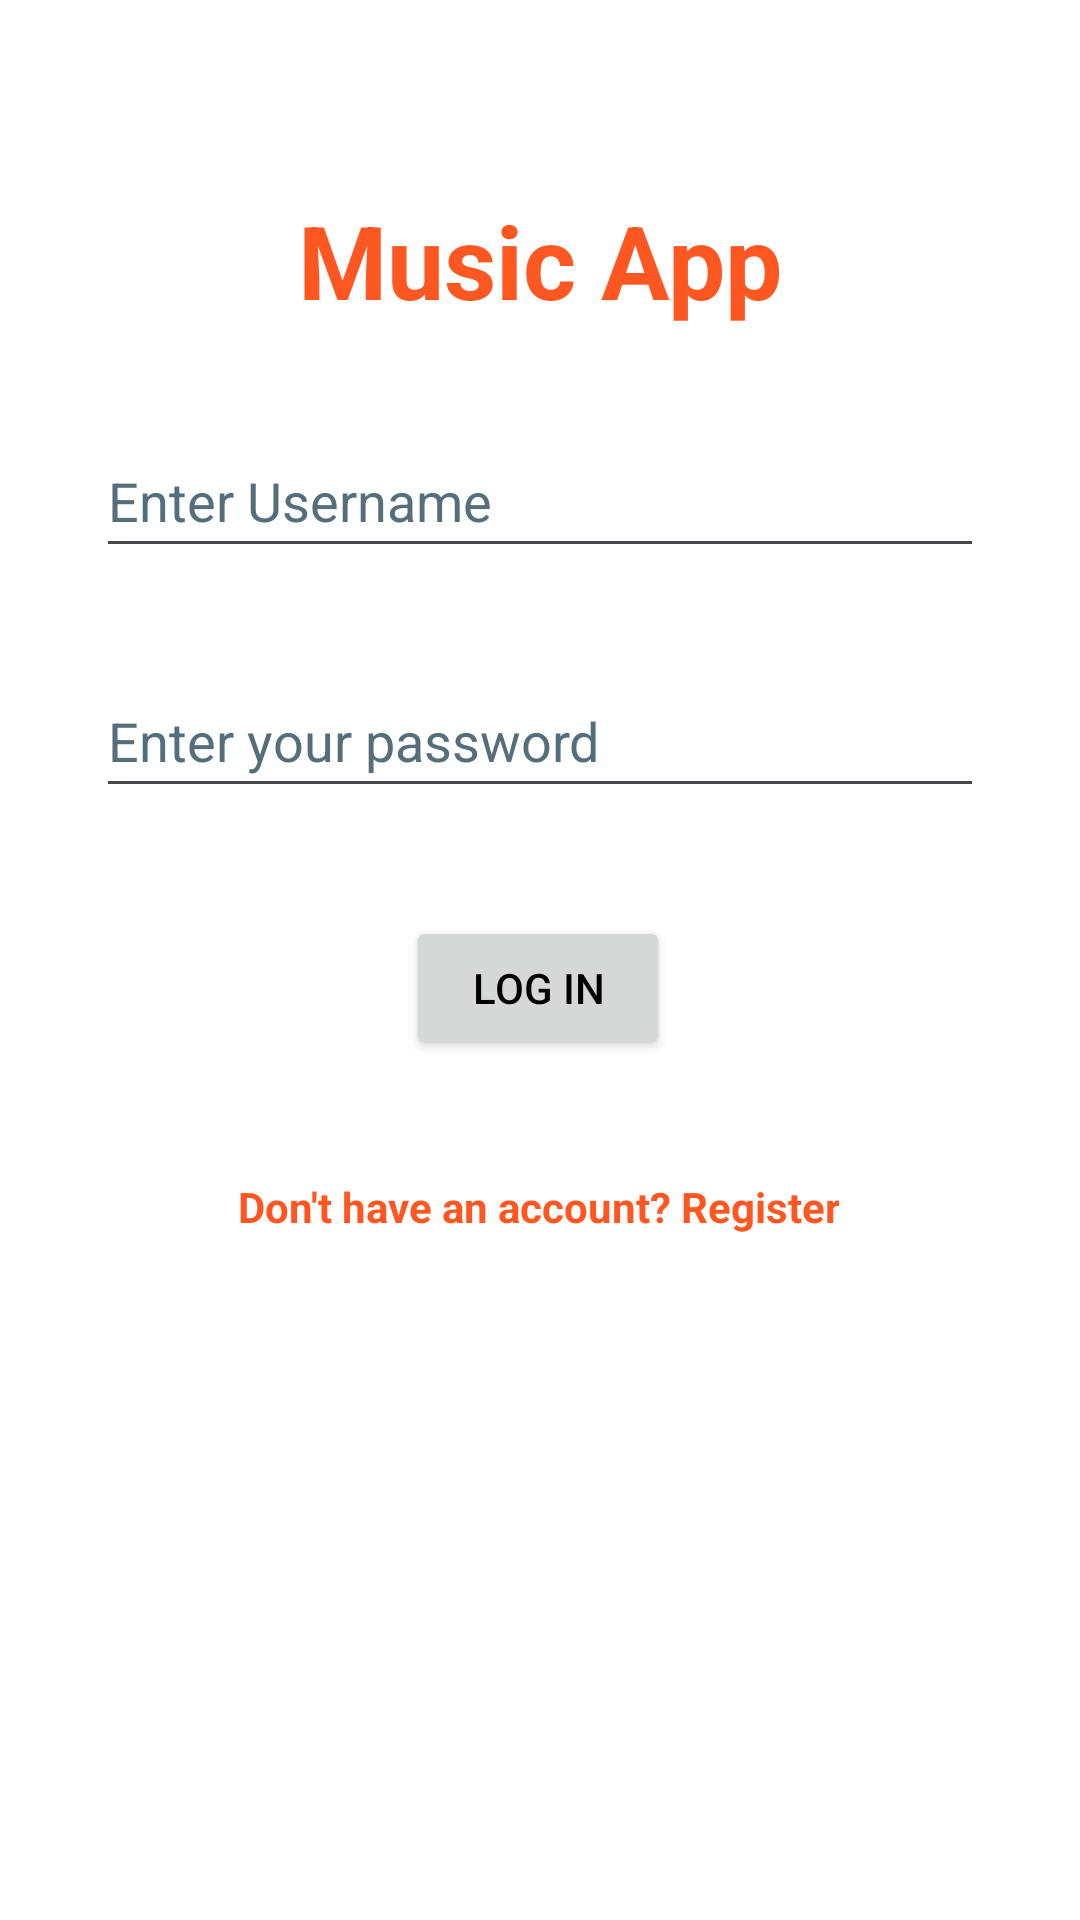

The Android layout XML behind this screen, and the referenced resources:
<!-- AndroidManifest.xml: application theme Theme.MyApp.Base -->
<!-- res/layout/activity_sign_in.xml -->
<?xml version="1.0" encoding="utf-8"?>
<androidx.constraintlayout.widget.ConstraintLayout xmlns:android="http://schemas.android.com/apk/res/android"
    xmlns:app="http://schemas.android.com/apk/res-auto"
    xmlns:tools="http://schemas.android.com/tools"
    android:id="@+id/main"
    android:layout_width="match_parent"
    android:layout_height="match_parent"
    android:background="@color/white"
    tools:context=".activity.SignInActivity">

    <TextView
        android:id="@+id/tv_title"
        android:layout_width="0dp"
        android:layout_height="wrap_content"
        android:layout_marginStart="32dp"
        android:layout_marginTop="64dp"
        android:layout_marginEnd="32dp"
        android:text="@string/tv_title"
        android:gravity="center"
        android:textAppearance="@style/TextAppearance.AppCompat.Display1"
        android:textColor="#FF5722"
        android:textStyle="bold"
        app:layout_constraintEnd_toEndOf="parent"
        app:layout_constraintStart_toStartOf="parent"
        app:layout_constraintTop_toTopOf="parent" />

    <EditText
        android:id="@+id/edt_username"
        android:layout_width="0dp"
        android:layout_height="wrap_content"
        android:layout_marginTop="32dp"
        android:autofillHints=""
        android:ems="10"
        android:hint="@string/hint_username"
        android:inputType="textEmailAddress"
        android:minHeight="48dp"
        android:textColorHint="#546E7A"
        app:layout_constraintBottom_toTopOf="@+id/edt_password"
        app:layout_constraintEnd_toEndOf="@+id/tv_title"
        app:layout_constraintStart_toStartOf="@+id/tv_title"
        app:layout_constraintTop_toBottomOf="@+id/tv_title"
        tools:ignore="VisualLintTextFieldSize" />

    <EditText
        android:id="@+id/edt_password"
        android:layout_width="0dp"
        android:layout_height="wrap_content"
        android:layout_marginTop="32dp"
        android:autofillHints=""
        android:ems="10"
        android:hint="@string/hint_password"
        android:inputType="textPassword"
        android:minHeight="48dp"
        android:textColorHint="#546E7A"
        app:layout_constraintEnd_toEndOf="@+id/edt_username"
        app:layout_constraintStart_toStartOf="@+id/edt_username"
        app:layout_constraintTop_toBottomOf="@+id/edt_username"
        tools:ignore="VisualLintTextFieldSize" />

    <Button
        android:id="@+id/btn_login"
        android:layout_width="wrap_content"
        android:layout_height="wrap_content"
        android:layout_marginTop="36dp"
        android:text="@string/btn_log_in"
        app:layout_constraintEnd_toEndOf="parent"
        app:layout_constraintHorizontal_bias="0.498"
        app:layout_constraintStart_toStartOf="parent"
        app:layout_constraintTop_toBottomOf="@+id/edt_password" />

    <TextView
        android:id="@+id/tv_sign_up"
        android:layout_width="wrap_content"
        android:layout_height="wrap_content"
        android:padding="@dimen/define_dimen_10"
        android:text="@string/sign_up"
        android:textColor="#FF5722"
        android:textSize="@dimen/text_size_small"
        android:textStyle="bold"
        app:layout_constraintBottom_toBottomOf="parent"
        app:layout_constraintEnd_toEndOf="parent"
        app:layout_constraintHorizontal_bias="0.498"
        app:layout_constraintStart_toStartOf="parent"
        app:layout_constraintTop_toBottomOf="@+id/btn_login"
        app:layout_constraintVertical_bias="0.147" />

    <androidx.constraintlayout.widget.Guideline
        android:id="@+id/item_list"
        android:layout_width="wrap_content"
        android:layout_height="wrap_content"
        android:orientation="vertical"
        app:layout_constraintGuide_percent="0.5" />
</androidx.constraintlayout.widget.ConstraintLayout>
<!-- resources referenced by this layout -->
<resources>
  <color name="white">#FFFFFFFF</color>
  <string name="btn_log_in">Log in</string>
  <string name="hint_password">Enter your password</string>
  <string name="hint_username">Enter Username</string>
  <string name="sign_up">Don\'t have an account? Register</string>
  <string name="tv_title">Music App</string>
  <style name="Theme.MyApp.Base" parent="Theme.Material3.DayNight.NoActionBar">
          <item name="android:colorBackground">@color/brown148</item>
          <item name="android:textColor">@color/black</item>
      </style>
  <color name="brown148">#95746B</color>
  <color name="black">#FF000000</color>
</resources>
